Run: headless pygame with SDL's dummy video driver; simulated clock (each Clock.tick advances the game by its frame time, no real sleeping); random seed 0; keys injected as events and as key.get_pressed() state; mouse plan: one left click at the window centre at the start of phase 2, then a move to the lower-right quarter at the start of phase 3.
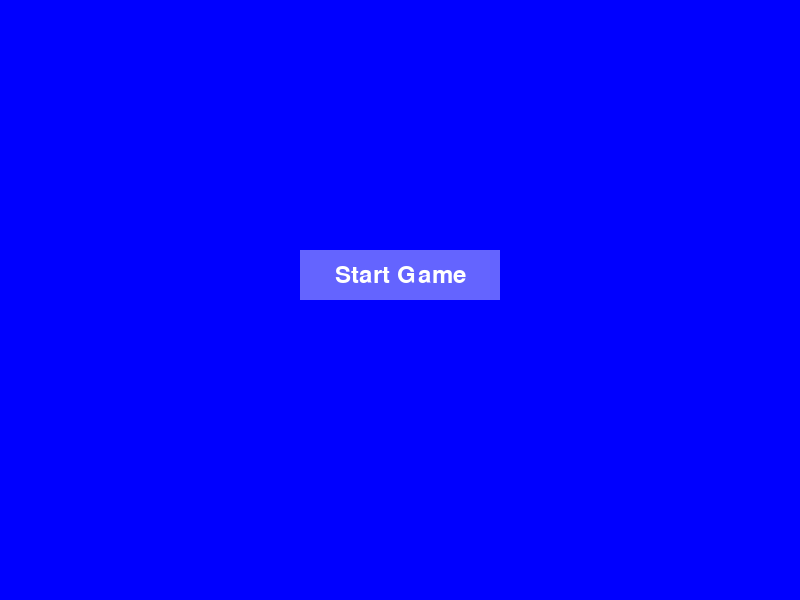
Frame 1 of 4 · flips 1–60 · no input
Frame 2 of 4 · flips 61–180 · clicked the window centre · tapped SPACE, RETURN · held RIGHT (→), D · screen unchanged from frame 1, image omitted
Frame 3 of 4 · flips 181–300 · moved the mouse to the lower-right quarter · held DOWN (↓), S · screen unchanged from frame 2, image omitted
Frame 4 of 4 · flips 301–420 · held LEFT (←), A, UP (↑), W · screen unchanged from frame 3, image omitted

The pygame program that drew these frames:

import pygame
import sys

def main():
    # Initialize Pygame
    pygame.init()
    screen = pygame.display.set_mode((800, 600))
    pygame.display.set_caption("Test Game")
    clock = pygame.time.Clock()
    
    # Game states
    START = 0
    COUNTDOWN = 1
    PLAYING = 2
    current_state = START
    
    # Create simple button class
    class Button:
        def __init__(self, text, x, y, width, height):
            self.rect = pygame.Rect(x, y, width, height)
            self.text = text
            self.font = pygame.font.Font(None, 36)
            
        def draw(self, screen):
            pygame.draw.rect(screen, (100, 100, 255), self.rect)
            text_surface = self.font.render(self.text, True, (255, 255, 255))
            text_rect = text_surface.get_rect(center=self.rect.center)
            screen.blit(text_surface, text_rect)
            
        def check_click(self, pos):
            return self.rect.collidepoint(pos)
    
    # Create start button
    start_button = Button("Start Game", 300, 250, 200, 50)
    
    # Main game loop
    running = True
    while running:
        # Handle events
        for event in pygame.event.get():
            if event.type == pygame.QUIT:
                running = False
                continue
                
            if event.type == pygame.MOUSEBUTTONDOWN:
                if current_state == START:
                    if start_button.check_click(event.pos):
                        print("Start button clicked")
                        current_state = COUNTDOWN
                        start_time = pygame.time.get_ticks()
                        continue

        # Update game state
        if current_state == COUNTDOWN:
            elapsed_time = (pygame.time.get_ticks() - start_time) / 1000
            if elapsed_time >= 3:
                current_state = PLAYING
                continue

        # Draw screen
        screen.fill((0, 0, 255))
        
        if current_state == START:
            start_button.draw(screen)
        elif current_state == COUNTDOWN:
            elapsed_time = (pygame.time.get_ticks() - start_time) / 1000
            if elapsed_time < 1:
                countdown = "Ready?"
            elif elapsed_time < 2:
                countdown = "2..."
            elif elapsed_time < 3:
                countdown = "1..."
            else:
                countdown = "Go!"
            
            font = pygame.font.Font(None, 72)
            text = font.render(countdown, True, (255, 255, 255))
            text_rect = text.get_rect(center=(400, 300))
            screen.blit(text, text_rect)
        elif current_state == PLAYING:
            # Draw playing screen
            font = pygame.font.Font(None, 36)
            text = font.render("Playing...", True, (255, 255, 255))
            screen.blit(text, (10, 10))

        pygame.display.flip()
        clock.tick(60)

    pygame.quit()
    sys.exit(0)

if __name__ == "__main__":
    main()
